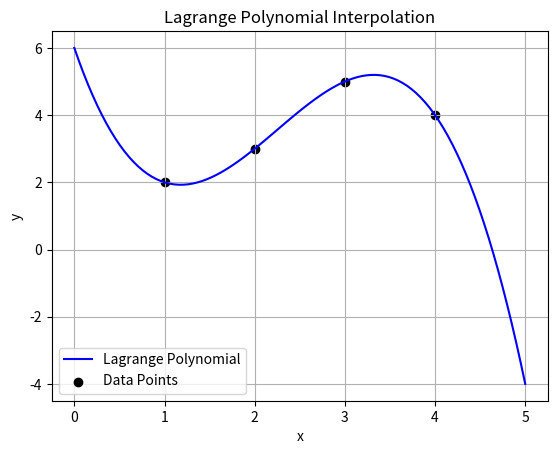

Source code (Python):
#given the data points: 
# (x0, y0)= (1, 2), (x1, y1)= (2, 3), (x2, y2)= (3, 5), (x3, y3)= (4, 4)
#compute lagrange polynomial and plot it together with the data points


import numpy as np 
import matplotlib.pyplot as plt

x_points = np.array([1, 2, 3, 4])
y_points = np.array([2, 3, 5, 4])

def lagrange_polynomial(x, x_points, y_points) :
  n = len(x_points)
  p = 0
  for i in range(n) :
    l = 1
    for j in range(n) :
      if i != j :
        l *= (x - x_points[j]) / (x_points[i] - x_points[j])
    p += y_points[i] * l
  return p

x_values = np.linspace(min(x_points) - 1, max(x_points) + 1, 100)
y_values = [lagrange_polynomial(x, x_points, y_points) for x in x_values]


plt.plot(x_values, y_values, label="Lagrange Polynomial", color="blue")
plt.scatter(x_points, y_points, color="black", label="Data Points")
plt.xlabel("x")
plt.ylabel("y")
plt.title("Lagrange Polynomial Interpolation")
plt.legend()
plt.grid(True)
plt.show()